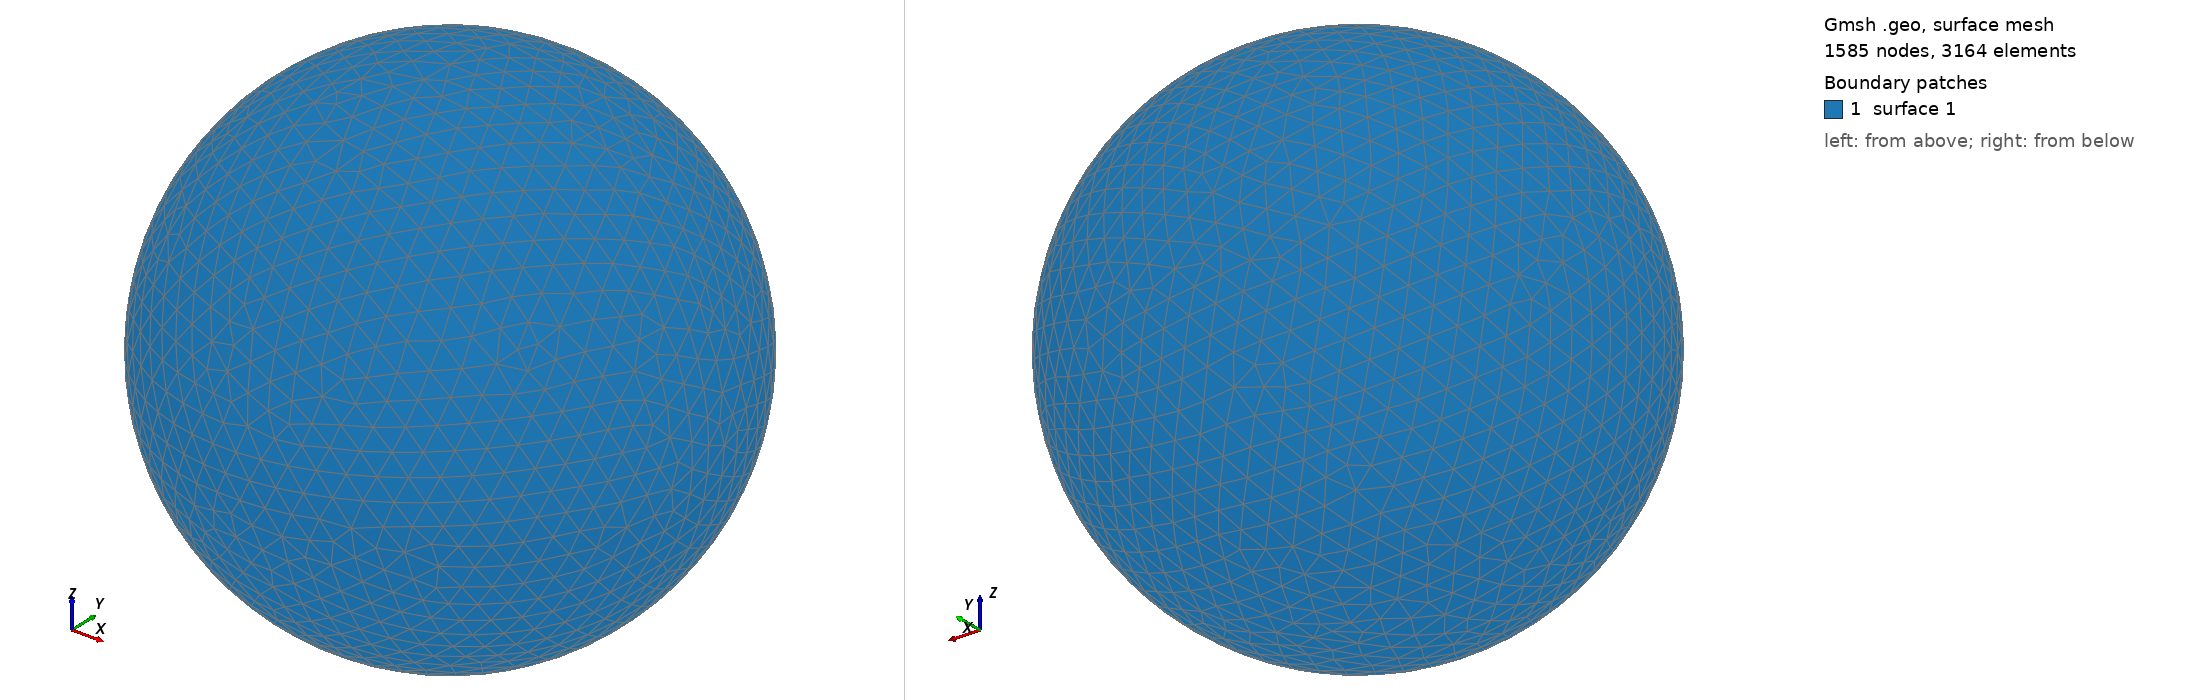

Gmsh geometry script, surface-meshed: 1585 nodes, 3164 surface elements. Boundary patches (legend numbers): 1 surface 1. Left view from above one corner, right view from below the opposite corner. The script declares no physical surfaces, so the legend lists its geometric surfaces. The drawing asked Gmsh for element sizes between 1% and 20% of the model's largest extent; the script's own settings can give other sizes.

=== shot1216.geo (drawn) ===
SetFactory("OpenCASCADE");
Point(1) = {0,0,0,0};
Sphere(1) = {0,0,0,0.02935000};
MeshSize{ PointsOf{ Surface{:}; } } = 0.002935000;
Mesh.ElementOrder=1;
Mesh.Format=39;
